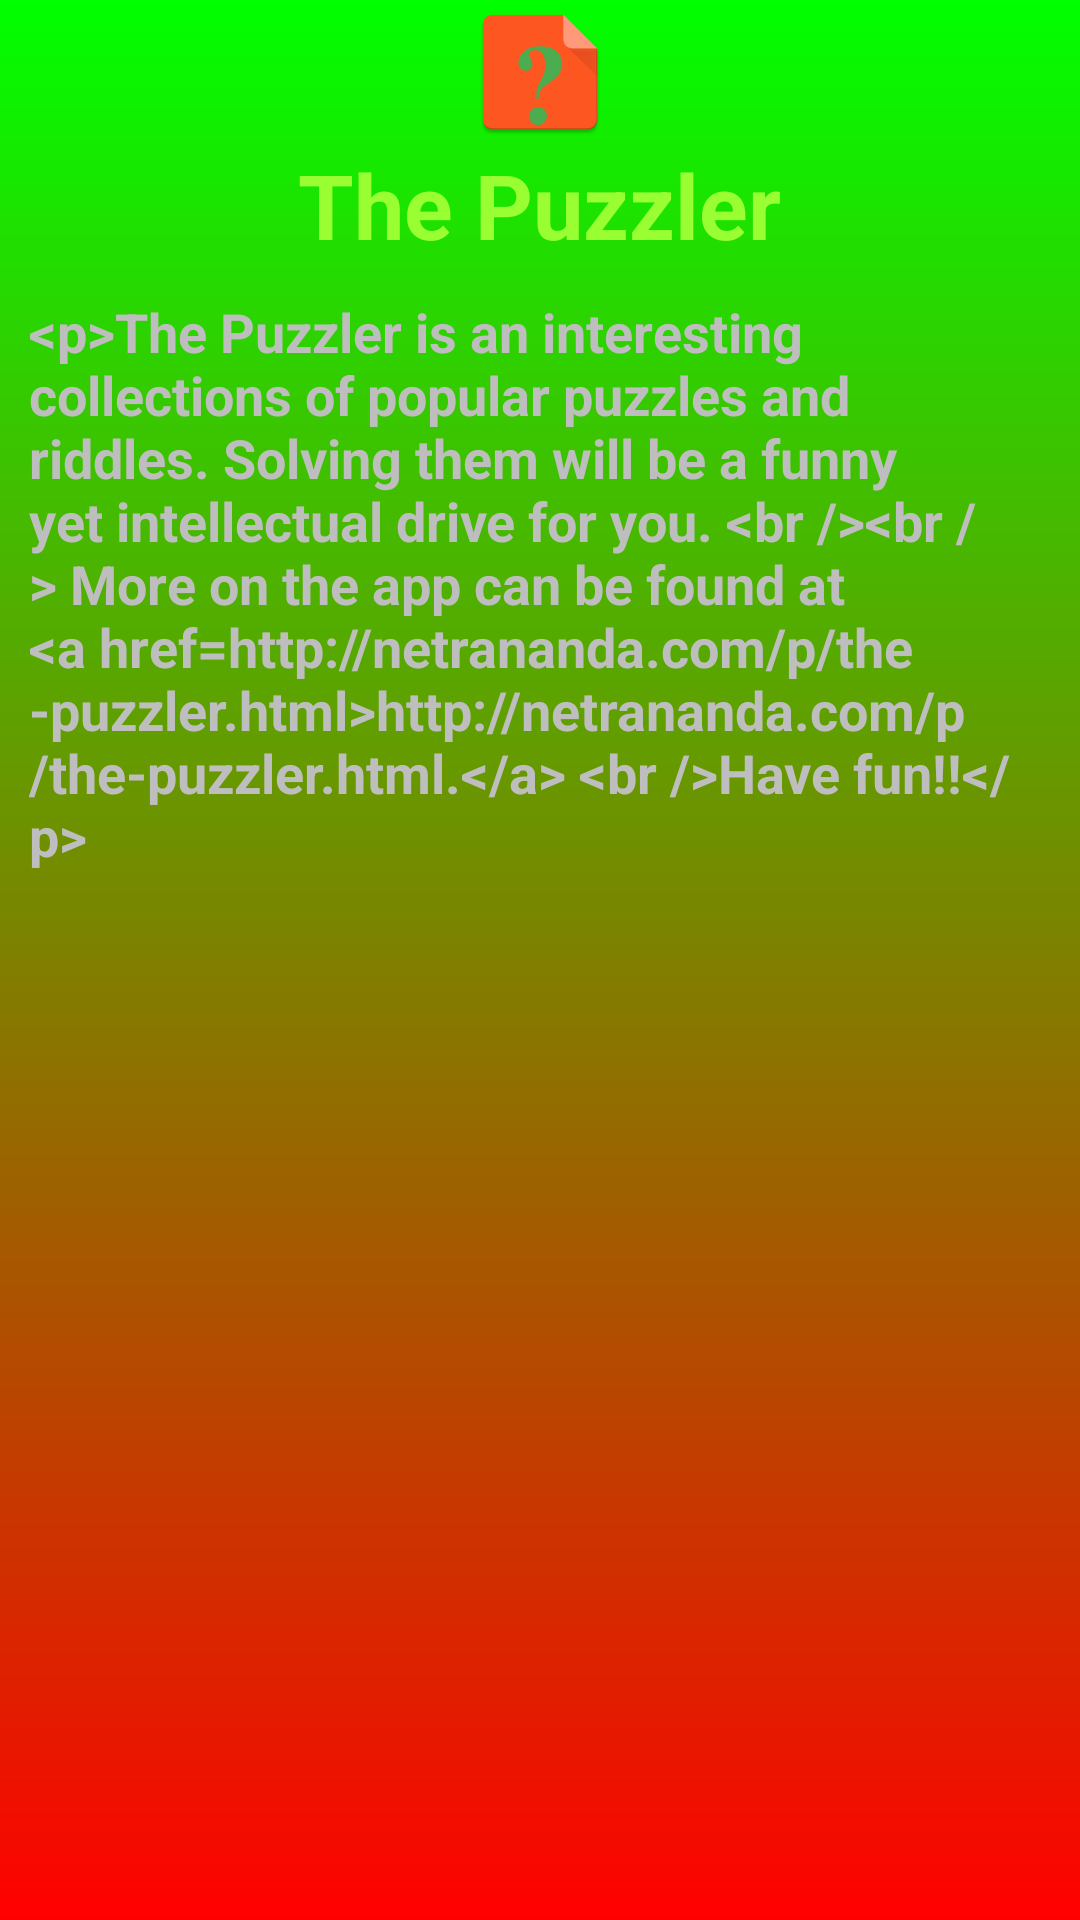

Produce the Android XML layout that renders to this screen, including the resource entries it uses.
<!-- AndroidManifest.xml: activity theme Theme.FullScreen -->
<!-- res/layout/activity_about.xml -->
<LinearLayout xmlns:android="http://schemas.android.com/apk/res/android"
    android:layout_width="match_parent"
    android:layout_height="match_parent"
    android:paddingBottom="@dimen/activity_vertical_margin"
    android:paddingLeft="@dimen/activity_horizontal_margin"
    android:paddingRight="@dimen/activity_horizontal_margin"
    android:paddingTop="@dimen/activity_vertical_margin"
    android:background="@drawable/bg_main_activity"
    android:gravity="center_horizontal"
    android:orientation="vertical">
    
    <ImageView android:id="@+id/logo"
        android:contentDescription="@string/logo_desc"
        android:layout_width="wrap_content"  
        android:layout_height="wrap_content"  
        android:src="@drawable/ic_launcher"  
       android:layout_gravity="center_horizontal"
        android:adjustViewBounds="true"  
        android:scaleType="fitXY"  />
    
    <TextView android:id="@+id/title"       
        android:layout_width="wrap_content"
        android:layout_height="wrap_content"
        android:layout_gravity="center_horizontal"       
        android:text="@string/app_title"
        android:textStyle="bold"
        android:textSize="30sp"
        android:textColor="#99FF33" /> 
    
    <TextView android:id="@+id/tvAbtContent"   
        android:layout_width="wrap_content"
        android:layout_height="wrap_content"
        android:layout_gravity="center_horizontal"  
        android:textSize="18sp"  
        android:textStyle="bold"
        android:layout_margin="10dp"
        android:text="@string/about_text"/>
  
  
  
  
</LinearLayout>
<!-- resources referenced by this layout -->
<resources>
  <!-- drawable bg_main_activity (drawable) -->
  <?xml version="1.0" encoding="utf-8"?>
  <shape xmlns:android="http://schemas.android.com/apk/res/android"
      android:shape="rectangle">
      <gradient       
          android:angle="90"
          android:startColor="#FFFF0000"
          android:endColor="#FF00FF00"
          android:type="linear"/>
  </shape>
  <!-- drawable ic_launcher: png bitmap (drawable-mdpi, 2063 bytes) -->
  <string name="about_text">&lt;p&gt;The Puzzler is an interesting collections of popular puzzles and riddles.
  Solving them will be a funny yet intellectual drive for you. &lt;br /&gt;&lt;br /&gt;
  More on the app can be found at &lt;a href="http://netrananda.com/p/the-puzzler.html"&gt;http://netrananda.com/p/the-puzzler.html.&lt;/a&gt;
  &lt;br /&gt;Have fun!!&lt;/p&gt;</string>
  <string name="app_title">The Puzzler</string>
  <string name="logo_desc">The Puzzler Logo</string>
  <style name="Theme.FullScreen" parent="@android:style/Theme.NoTitleBar.Fullscreen" />
</resources>
